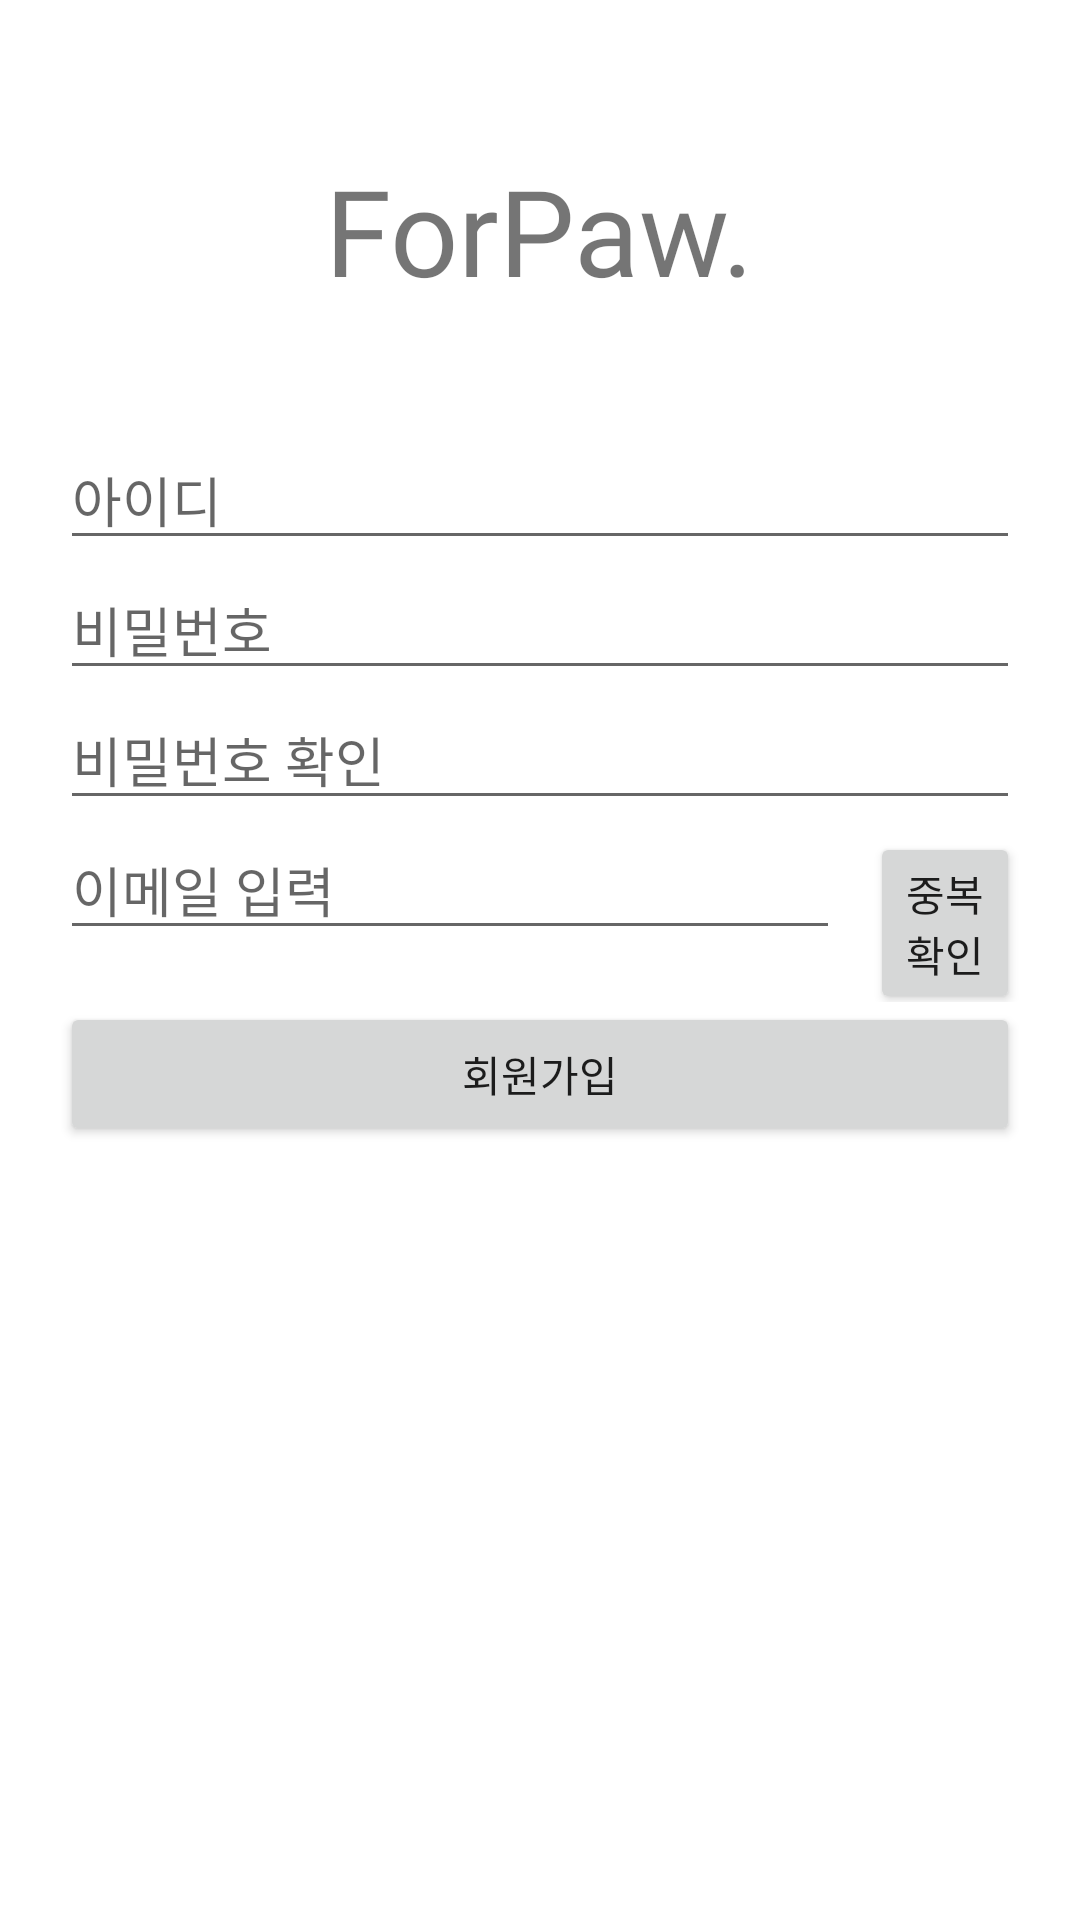

Produce the Android XML layout that renders to this screen, including the resource entries it uses.
<!-- AndroidManifest.xml: application theme Theme.ForPaw_211125 -->
<!-- res/layout/activity_sign_up.xml -->
<?xml version="1.0" encoding="utf-8"?>
<layout xmlns:android="http://schemas.android.com/apk/res/android"
    xmlns:app="http://schemas.android.com/apk/res-auto"
    xmlns:tools="http://schemas.android.com/tools"
    tools:context=".SignUpActivity">

    <LinearLayout
        android:layout_width="match_parent"
        android:layout_height="match_parent"
        android:orientation="vertical"
        android:padding="20dp" >

        <TextView
            android:id="@+id/mainTxt"
            android:layout_marginTop="30dp"
            android:fontFamily="@font/samlip_hopang_che_outline"
            android:layout_width="wrap_content"
            android:layout_height="wrap_content"
            android:textSize="40dp"
            android:layout_gravity="center"
            android:text="ForPaw." />

        <EditText
            android:id="@+id/idBtn"
            android:paddingTop="50dp"
            android:layout_width="match_parent"
            android:layout_height="wrap_content"
            android:hint="아이디" />


        <EditText
            android:id="@+id/pwdBtn"
            android:layout_width="match_parent"
            android:layout_height="wrap_content"
            android:hint="비밀번호" />

        <EditText
            android:id="@+id/checkPwdEdt"
            android:layout_width="match_parent"
            android:layout_height="wrap_content"
            android:hint="비밀번호 확인" />

        <LinearLayout
            android:layout_width="match_parent"
            android:layout_height="wrap_content"
            android:orientation="horizontal">

            <EditText
                android:id="@+id/emailEdt"
                android:layout_width="260dp"
                android:layout_height="wrap_content"
                android:hint="이메일 입력"
                android:layout_marginRight="10dp"/>

            <Button
                android:id="@+id/checkEmailBtn"
                android:layout_width="wrap_content"
                android:layout_height="wrap_content"
                android:text="중복 확인" />

        </LinearLayout>

        <Button
            android:id="@+id/signUpBtn"
            android:layout_width="match_parent"
            android:layout_height="wrap_content"
            android:text="회원가입" />


    </LinearLayout>

</layout>
<!-- resources referenced by this layout -->
<resources>
  <style name="Theme.ForPaw_211125" parent="Theme.MaterialComponents.DayNight.DarkActionBar">
          
          <item name="colorPrimary">@color/purple_500</item>
          <item name="colorPrimaryVariant">@color/purple_700</item>
          <item name="colorOnPrimary">@color/white</item>
          
          <item name="colorSecondary">@color/teal_200</item>
          <item name="colorSecondaryVariant">@color/teal_700</item>
          <item name="colorOnSecondary">@color/black</item>
          
          <item name="android:statusBarColor" tools:targetApi="l">?attr/colorPrimaryVariant</item>
          
      </style>
  <!-- not gathered from this repository: default colours our renderer supplied (Android Studio template values) -->
  <color name="purple_500">#FF6200EE</color>
  <color name="purple_700">#FF3700B3</color>
  <color name="teal_200">#FF03DAC5</color>
  <color name="teal_700">#FF018786</color>
  <color name="black">#FF000000</color>
  <color name="white">#FFFFFFFF</color>
</resources>
